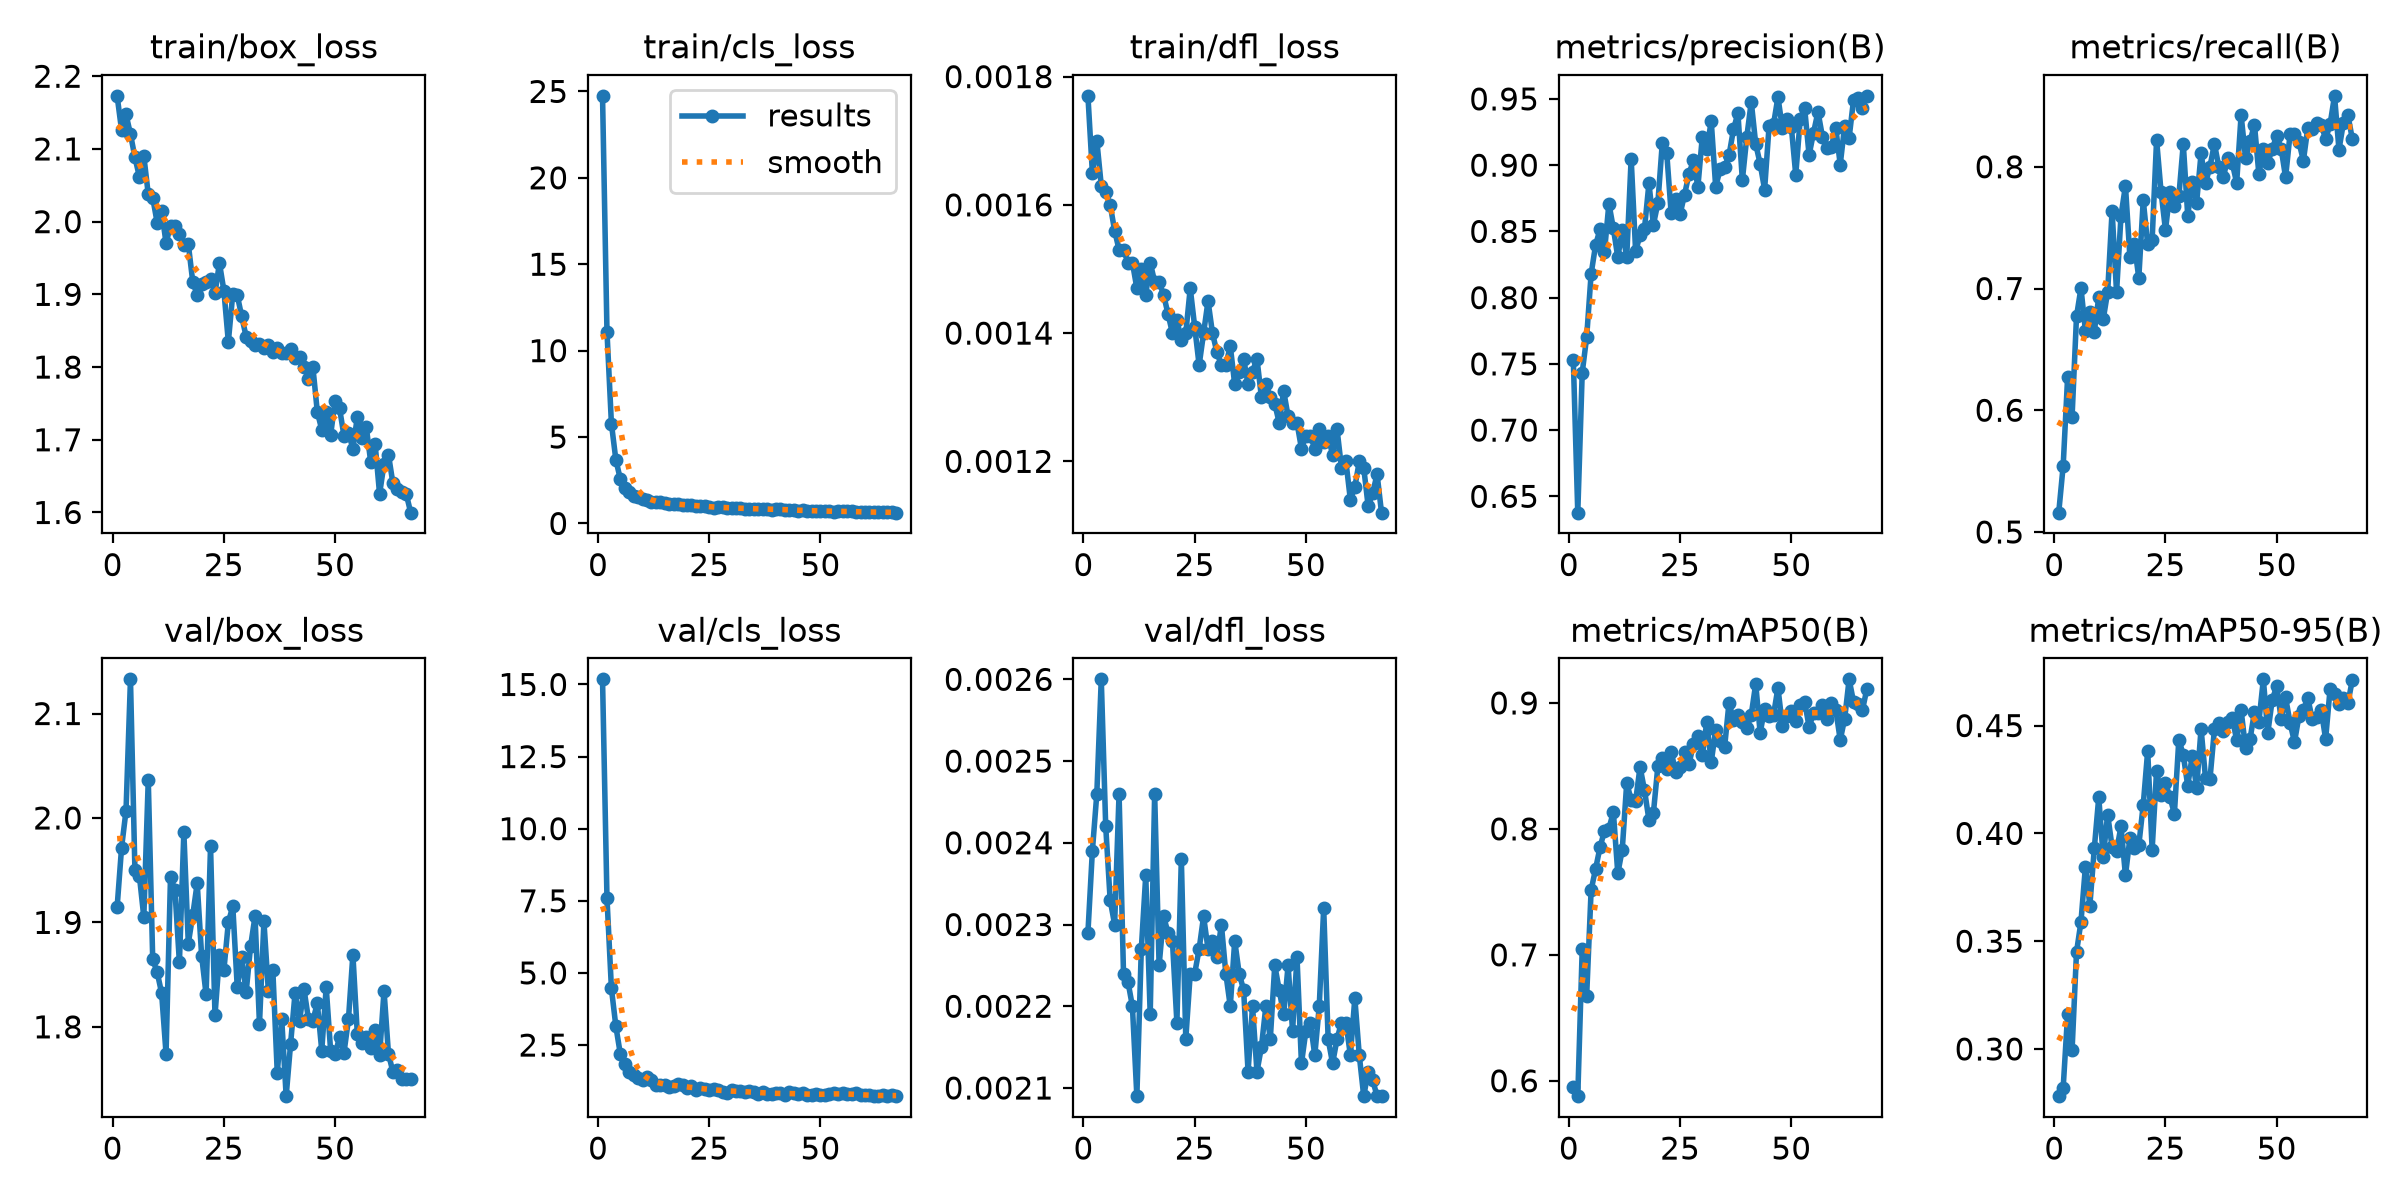

Source data for this figure (header and first rows):
epoch, time, train/box_loss, train/cls_loss, train/dfl_loss, metrics/precision(B), metrics/recall(B), metrics/mAP50(B), metrics/mAP50-95(B), val/box_loss, val/cls_loss, val/dfl_loss, lr/pg0, lr/pg1, lr/pg2
1, 132.8, 2.173, 24.75, 0.00177, 0.7529, 0.5159, 0.5951, 0.2781, 1.915, 15.18, 0.00229, 0.0006629, 0.0006629, 0.0006629
2, 253.1, 2.126, 11.11, 0.00165, 0.6377, 0.5544, 0.5878, 0.282, 1.972, 7.592, 0.00239, 0.001313, 0.001313, 0.001313
3, 363, 2.147, 5.774, 0.0017, 0.7434, 0.6272, 0.7045, 0.3161, 2.007, 4.461, 0.00246, 0.001947, 0.001947, 0.001947
4, 473.8, 2.12, 3.68, 0.00163, 0.7702, 0.5945, 0.6677, 0.2994, 2.133, 3.148, 0.0026, 0.001926, 0.001926, 0.001926
5, 577.6, 2.088, 2.568, 0.00162, 0.8179, 0.6772, 0.7513, 0.3449, 1.95, 2.19, 0.00242, 0.001901, 0.001901, 0.001901
6, 682.9, 2.062, 2.033, 0.0016, 0.8395, 0.7004, 0.7682, 0.359, 1.945, 1.847, 0.00233, 0.001876, 0.001876, 0.001876
7, 805.3, 2.09, 1.836, 0.00156, 0.8517, 0.6653, 0.7853, 0.3845, 1.905, 1.572, 0.0023, 0.001852, 0.001852, 0.001852
8, 916.8, 2.038, 1.568, 0.00153, 0.8345, 0.6811, 0.7985, 0.3665, 2.037, 1.457, 0.00246, 0.001827, 0.001827, 0.001827
9, 1029, 2.033, 1.53, 0.00153, 0.871, 0.6647, 0.8002, 0.3931, 1.865, 1.344, 0.00224, 0.001802, 0.001802, 0.001802
10, 1140, 1.999, 1.438, 0.00151, 0.8522, 0.6929, 0.8134, 0.4168, 1.852, 1.283, 0.00223, 0.001777, 0.001777, 0.001777
11, 1234, 2.015, 1.378, 0.00151, 0.8304, 0.6746, 0.7647, 0.389, 1.832, 1.387, 0.0022, 0.001752, 0.001752, 0.001752
12, 1334, 1.971, 1.267, 0.00147, 0.851, 0.6972, 0.7835, 0.4087, 1.774, 1.302, 0.00209, 0.001728, 0.001728, 0.001728
13, 1426, 1.995, 1.217, 0.0015, 0.8304, 0.7638, 0.8363, 0.3936, 1.944, 1.108, 0.00227, 0.001703, 0.001703, 0.001703
14, 1518, 1.994, 1.223, 0.00146, 0.905, 0.6968, 0.8233, 0.3917, 1.931, 1.118, 0.00236, 0.001678, 0.001678, 0.001678
15, 1610, 1.983, 1.165, 0.00151, 0.8352, 0.7598, 0.822, 0.4033, 1.862, 1.114, 0.00219, 0.001654, 0.001654, 0.001654
16, 1702, 1.968, 1.129, 0.00148, 0.847, 0.7844, 0.8492, 0.3805, 1.986, 1.05, 0.00246, 0.001629, 0.001629, 0.001629
17, 1794, 1.969, 1.11, 0.00148, 0.8522, 0.7262, 0.8307, 0.3978, 1.88, 1.083, 0.00225, 0.001604, 0.001604, 0.001604
18, 1885, 1.917, 1.131, 0.00146, 0.8863, 0.7365, 0.8071, 0.3932, 1.907, 1.151, 0.00231, 0.001579, 0.001579, 0.001579
19, 1985, 1.899, 1.077, 0.00143, 0.8551, 0.7087, 0.8125, 0.3945, 1.938, 1.113, 0.00229, 0.001554, 0.001554, 0.001554
20, 2082, 1.915, 1.096, 0.0014, 0.8712, 0.7726, 0.8496, 0.4133, 1.868, 1.001, 0.00228, 0.00153, 0.00153, 0.00153
21, 2174, 1.917, 1.046, 0.00142, 0.9167, 0.7362, 0.8561, 0.4383, 1.831, 1.07, 0.00218, 0.001505, 0.001505, 0.001505
22, 2272, 1.921, 1.035, 0.00139, 0.9092, 0.7402, 0.8476, 0.3925, 1.973, 0.9424, 0.00238, 0.00148, 0.00148, 0.00148
23, 2370, 1.901, 1.013, 0.0014, 0.8635, 0.8221, 0.8613, 0.4291, 1.811, 1.016, 0.00216, 0.001455, 0.001455, 0.001455
24, 2462, 1.943, 0.9922, 0.00147, 0.8742, 0.7795, 0.845, 0.4178, 1.868, 0.9844, 0.00224, 0.001431, 0.001431, 0.001431
25, 2554, 1.905, 0.941, 0.00141, 0.8631, 0.748, 0.8492, 0.4232, 1.854, 0.9323, 0.00224, 0.001406, 0.001406, 0.001406
26, 2646, 1.835, 0.9101, 0.00135, 0.8776, 0.7795, 0.8614, 0.417, 1.9, 0.9914, 0.00227, 0.001381, 0.001381, 0.001381
27, 2746, 1.901, 0.9627, 0.0014, 0.8934, 0.7677, 0.8514, 0.4091, 1.916, 0.943, 0.00231, 0.001357, 0.001357, 0.001357
28, 2838, 1.899, 0.9294, 0.00145, 0.9037, 0.7757, 0.8673, 0.4435, 1.838, 0.8863, 0.00227, 0.001332, 0.001332, 0.001332
29, 2929, 1.87, 0.8771, 0.0014, 0.8837, 0.8189, 0.8737, 0.4364, 1.867, 0.8461, 0.00228, 0.001307, 0.001307, 0.001307
30, 3025, 1.842, 0.909, 0.00137, 0.9215, 0.7598, 0.8583, 0.4221, 1.833, 0.9302, 0.00226, 0.001282, 0.001282, 0.001282
31, 3117, 1.836, 0.9118, 0.00135, 0.9118, 0.7874, 0.8849, 0.4357, 1.877, 0.8984, 0.0023, 0.001257, 0.001257, 0.001257
32, 3217, 1.831, 0.8946, 0.00135, 0.9333, 0.7706, 0.8531, 0.4212, 1.906, 0.9193, 0.00224, 0.001233, 0.001233, 0.001233
33, 3309, 1.832, 0.8446, 0.00138, 0.8837, 0.811, 0.8782, 0.4486, 1.803, 0.8703, 0.0022, 0.001208, 0.001208, 0.001208
34, 3401, 1.826, 0.8556, 0.00132, 0.8968, 0.7865, 0.8694, 0.4255, 1.901, 0.894, 0.00228, 0.001183, 0.001183, 0.001183
35, 3499, 1.83, 0.8488, 0.00134, 0.8983, 0.8002, 0.8647, 0.4252, 1.834, 0.8707, 0.00224, 0.001159, 0.001159, 0.001159
36, 3590, 1.821, 0.8383, 0.00136, 0.9074, 0.8189, 0.9003, 0.4482, 1.854, 0.8081, 0.00222, 0.001134, 0.001134, 0.001134
37, 3690, 1.827, 0.8368, 0.00132, 0.927, 0.7997, 0.8866, 0.4511, 1.756, 0.889, 0.00212, 0.001109, 0.001109, 0.001109
38, 3787, 1.819, 0.8438, 0.00134, 0.9393, 0.7913, 0.8907, 0.4476, 1.807, 0.806, 0.0022, 0.001084, 0.001084, 0.001084
39, 3886, 1.819, 0.7991, 0.00136, 0.8888, 0.8071, 0.8852, 0.4516, 1.734, 0.8057, 0.00212, 0.001059, 0.001059, 0.001059
40, 3983, 1.825, 0.8202, 0.0013, 0.9214, 0.8032, 0.8799, 0.4536, 1.784, 0.8377, 0.00215, 0.001035, 0.001035, 0.001035
41, 4082, 1.813, 0.8384, 0.00132, 0.9478, 0.7869, 0.8907, 0.4433, 1.832, 0.8235, 0.0022, 0.00101, 0.00101, 0.00101
42, 4179, 1.813, 0.8057, 0.0013, 0.916, 0.8425, 0.9151, 0.4571, 1.805, 0.7724, 0.00216, 0.0009853, 0.0009853, 0.0009853
43, 4278, 1.8, 0.78, 0.00129, 0.901, 0.8071, 0.8762, 0.4395, 1.836, 0.8553, 0.00225, 0.0009605, 0.0009605, 0.0009605
44, 4375, 1.784, 0.7754, 0.00126, 0.8816, 0.8209, 0.8954, 0.4436, 1.808, 0.8434, 0.00222, 0.0009357, 0.0009357, 0.0009357
45, 4475, 1.8, 0.7467, 0.00131, 0.9293, 0.8347, 0.8894, 0.4563, 1.806, 0.811, 0.00219, 0.000911, 0.000911, 0.000911
46, 4571, 1.739, 0.7724, 0.00127, 0.9307, 0.7937, 0.8905, 0.4518, 1.823, 0.8243, 0.00225, 0.0008862, 0.0008862, 0.0008862
47, 4670, 1.714, 0.7146, 0.00126, 0.9514, 0.815, 0.912, 0.4714, 1.777, 0.7796, 0.00217, 0.0008615, 0.0008615, 0.0008615
48, 4763, 1.738, 0.7439, 0.00126, 0.9278, 0.8032, 0.8817, 0.4466, 1.838, 0.7766, 0.00226, 0.0008368, 0.0008368, 0.0008368
49, 4862, 1.707, 0.7429, 0.00122, 0.9349, 0.815, 0.8898, 0.462, 1.777, 0.7892, 0.00213, 0.000812, 0.000812, 0.000812
50, 4954, 1.753, 0.7256, 0.00124, 0.9291, 0.8252, 0.8934, 0.4682, 1.774, 0.753, 0.00217, 0.0007872, 0.0007872, 0.0007872
51, 5046, 1.743, 0.7122, 0.00124, 0.8928, 0.815, 0.8853, 0.4532, 1.79, 0.7771, 0.00218, 0.0007625, 0.0007625, 0.0007625
52, 5145, 1.705, 0.7095, 0.00122, 0.9345, 0.7913, 0.8981, 0.4631, 1.775, 0.8186, 0.00214, 0.0007378, 0.0007378, 0.0007378
53, 5242, 1.709, 0.6867, 0.00125, 0.9429, 0.8268, 0.9009, 0.4513, 1.807, 0.8378, 0.0022, 0.000713, 0.000713, 0.000713
54, 5334, 1.688, 0.6962, 0.00123, 0.9076, 0.8268, 0.881, 0.4424, 1.869, 0.7975, 0.00232, 0.0006882, 0.0006882, 0.0006882
55, 5434, 1.732, 0.7171, 0.00124, 0.9246, 0.8203, 0.8917, 0.4543, 1.793, 0.8403, 0.00216, 0.0006635, 0.0006635, 0.0006635
56, 5526, 1.703, 0.7045, 0.00121, 0.9402, 0.805, 0.8921, 0.4574, 1.785, 0.8144, 0.00213, 0.0006387, 0.0006387, 0.0006387
57, 5617, 1.718, 0.7015, 0.00125, 0.9215, 0.8322, 0.8982, 0.4627, 1.79, 0.8065, 0.00216, 0.000614, 0.000614, 0.000614
58, 5709, 1.67, 0.6752, 0.00119, 0.913, 0.8307, 0.8869, 0.4529, 1.779, 0.8225, 0.00218, 0.0005893, 0.0005893, 0.0005893
59, 5799, 1.694, 0.677, 0.0012, 0.9139, 0.8357, 0.9003, 0.4539, 1.797, 0.7572, 0.00218, 0.0005645, 0.0005645, 0.0005645
60, 5889, 1.625, 0.6358, 0.00114, 0.9278, 0.8347, 0.8948, 0.4572, 1.773, 0.7511, 0.00214, 0.0005397, 0.0005397, 0.0005397
... 7 more rows
